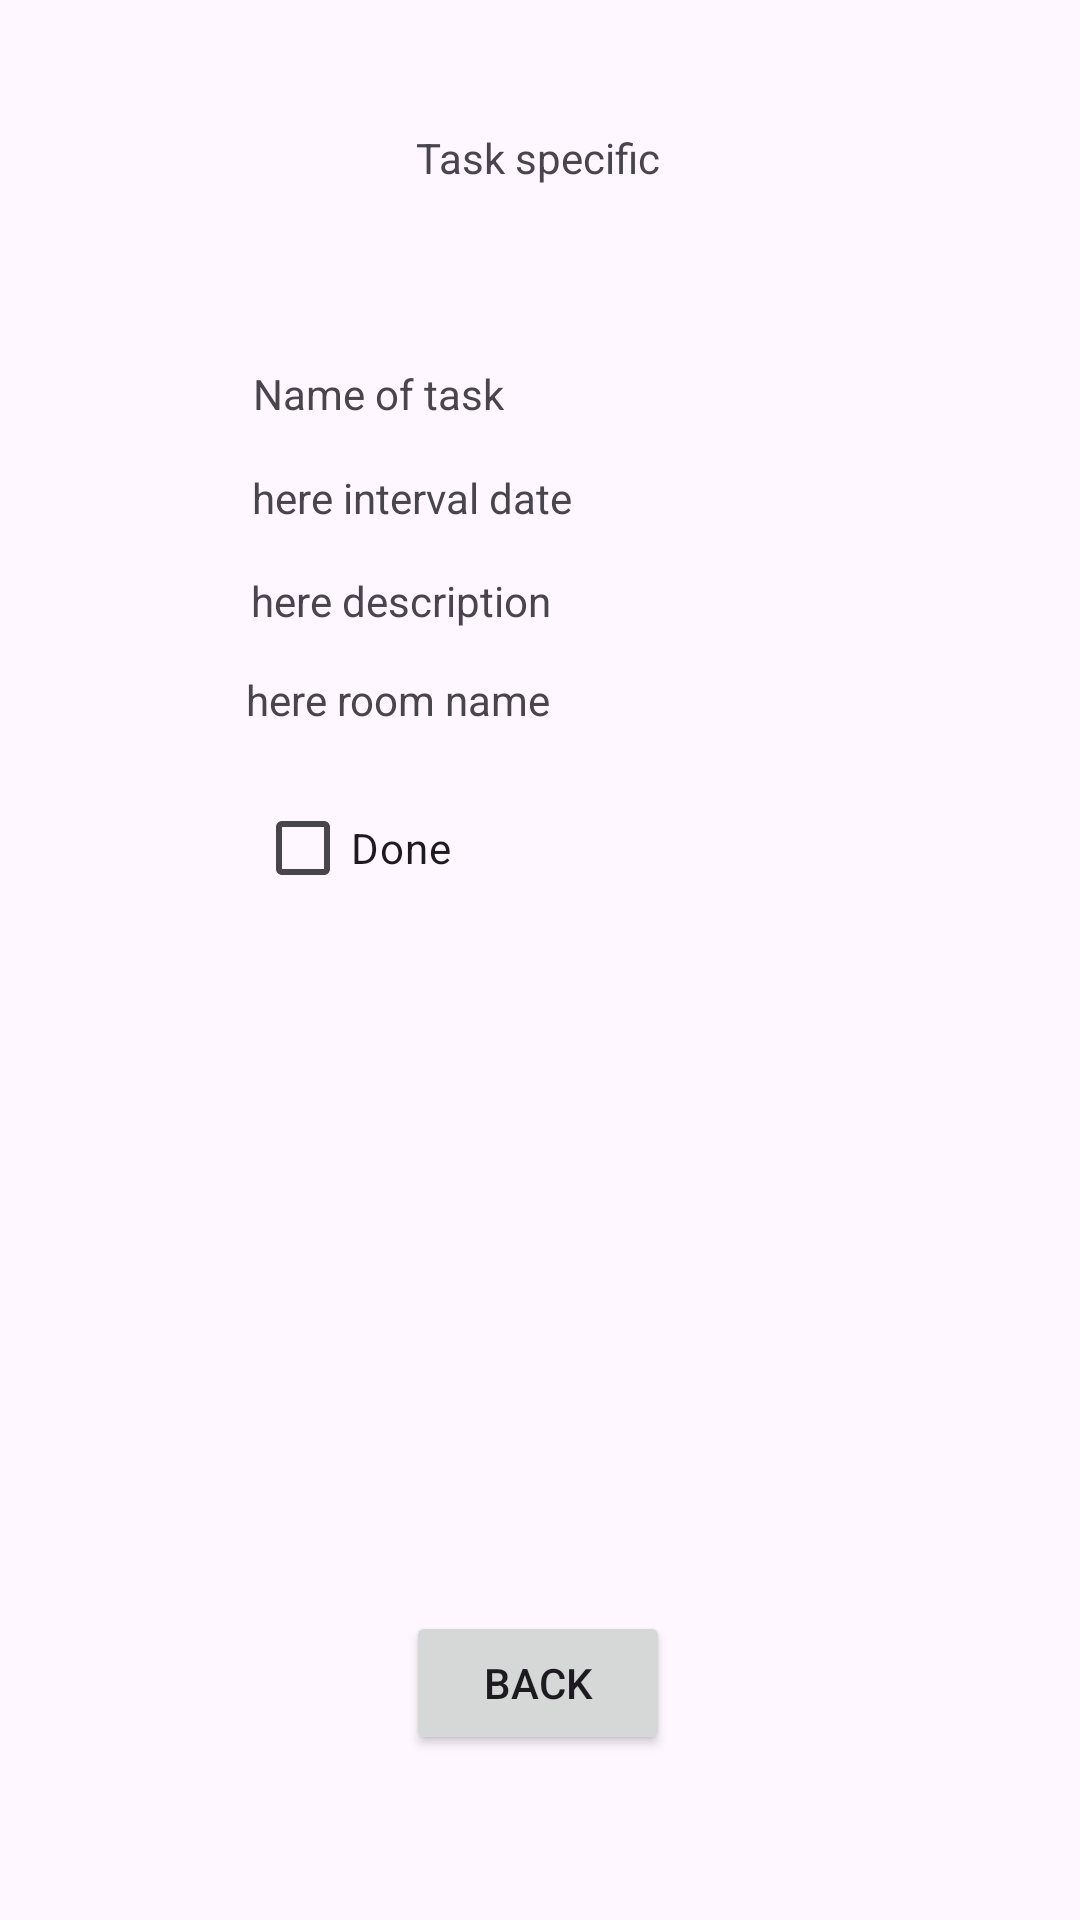

This screen was rendered from an Android layout file. Write that file and the resources it references.
<!-- AndroidManifest.xml: application theme Theme.HHSLesOpdracht -->
<!-- res/layout/activity_task_specific.xml -->
<?xml version="1.0" encoding="utf-8"?>
<androidx.constraintlayout.widget.ConstraintLayout xmlns:android="http://schemas.android.com/apk/res/android"
    xmlns:app="http://schemas.android.com/apk/res-auto"
    xmlns:tools="http://schemas.android.com/tools"
    android:layout_width="match_parent"
    android:layout_height="match_parent"
    tools:context=".TaskSpecificActivity">

    <TextView
        android:id="@+id/task_specific_header_title_text"
        android:layout_width="wrap_content"
        android:layout_height="wrap_content"
        android:text="@string/task_specific_header_title_text"

        app:layout_constraintBottom_toBottomOf="parent"
        app:layout_constraintEnd_toEndOf="parent"
        app:layout_constraintHorizontal_bias="0.498"
        app:layout_constraintStart_toStartOf="parent"
        app:layout_constraintTop_toTopOf="parent"
        app:layout_constraintVertical_bias="0.069" />

    <TextView
        android:id="@+id/task_specific_name"
        android:layout_width="wrap_content"
        android:layout_height="wrap_content"
        android:text="@string/task_specific_name"
        app:layout_constraintBottom_toBottomOf="parent"
        app:layout_constraintEnd_toEndOf="parent"
        app:layout_constraintHorizontal_bias="0.305"
        app:layout_constraintStart_toStartOf="parent"
        app:layout_constraintTop_toTopOf="parent"
        app:layout_constraintVertical_bias="0.196" />

    <TextView
        android:id="@+id/task_specific_interval_text"
        android:layout_width="wrap_content"
        android:layout_height="wrap_content"
        android:text="@string/task_specific_interval_text"
        app:layout_constraintBottom_toBottomOf="parent"
        app:layout_constraintEnd_toEndOf="parent"
        app:layout_constraintHorizontal_bias="0.331"
        app:layout_constraintStart_toStartOf="parent"
        app:layout_constraintTop_toTopOf="parent"
        app:layout_constraintVertical_bias="0.252" />

    <TextView
        android:id="@+id/task_specific_description_text"
        android:layout_width="wrap_content"
        android:layout_height="wrap_content"
        android:text="@string/task_specific_description_text"
        app:layout_constraintBottom_toBottomOf="parent"
        app:layout_constraintEnd_toEndOf="parent"
        app:layout_constraintHorizontal_bias="0.322"
        app:layout_constraintStart_toStartOf="parent"
        app:layout_constraintTop_toTopOf="parent"
        app:layout_constraintVertical_bias="0.307" />

    <TextView
        android:id="@+id/task_specific_room_name"
        android:layout_width="wrap_content"
        android:layout_height="wrap_content"
        android:text="@string/task_specific_room_name"
        app:layout_constraintBottom_toBottomOf="parent"
        app:layout_constraintEnd_toEndOf="parent"
        app:layout_constraintHorizontal_bias="0.318"
        app:layout_constraintStart_toStartOf="parent"
        app:layout_constraintTop_toTopOf="parent"
        app:layout_constraintVertical_bias="0.36" />

    <CheckBox
        android:id="@+id/task_specific_checkbox_text"
        android:layout_width="wrap_content"
        android:layout_height="wrap_content"
        android:text="@string/task_specific_checkbox_text"
        app:layout_constraintBottom_toBottomOf="parent"
        app:layout_constraintEnd_toEndOf="parent"
        app:layout_constraintHorizontal_bias="0.289"
        app:layout_constraintStart_toStartOf="parent"
        app:layout_constraintTop_toTopOf="parent"
        app:layout_constraintVertical_bias="0.437" />

    <Button
        android:id="@+id/task_specific_btn_text"
        android:layout_width="wrap_content"
        android:layout_height="wrap_content"
        android:text="@string/task_specific_btn_text"
        app:layout_constraintBottom_toBottomOf="parent"
        app:layout_constraintEnd_toEndOf="parent"
        app:layout_constraintHorizontal_bias="0.498"
        app:layout_constraintStart_toStartOf="parent"
        app:layout_constraintTop_toTopOf="parent"
        app:layout_constraintVertical_bias="0.907" />
</androidx.constraintlayout.widget.ConstraintLayout>
<!-- resources referenced by this layout -->
<resources>
  <string name="task_specific_btn_text">Back  </string>
  <string name="task_specific_checkbox_text">Done  </string>
  <string name="task_specific_description_text">here description  </string>
  <string name="task_specific_header_title_text">Task specific  </string>
  <string name="task_specific_interval_text">here interval date  </string>
  <string name="task_specific_name">Name of task  </string>
  <string name="task_specific_room_name">here room name  </string>
  <style name="Theme.HHSLesOpdracht" parent="Base.Theme.HHSLesOpdracht" />
  <style name="Base.Theme.HHSLesOpdracht" parent="Theme.Material3.DayNight.NoActionBar">
          
          
      </style>
</resources>
